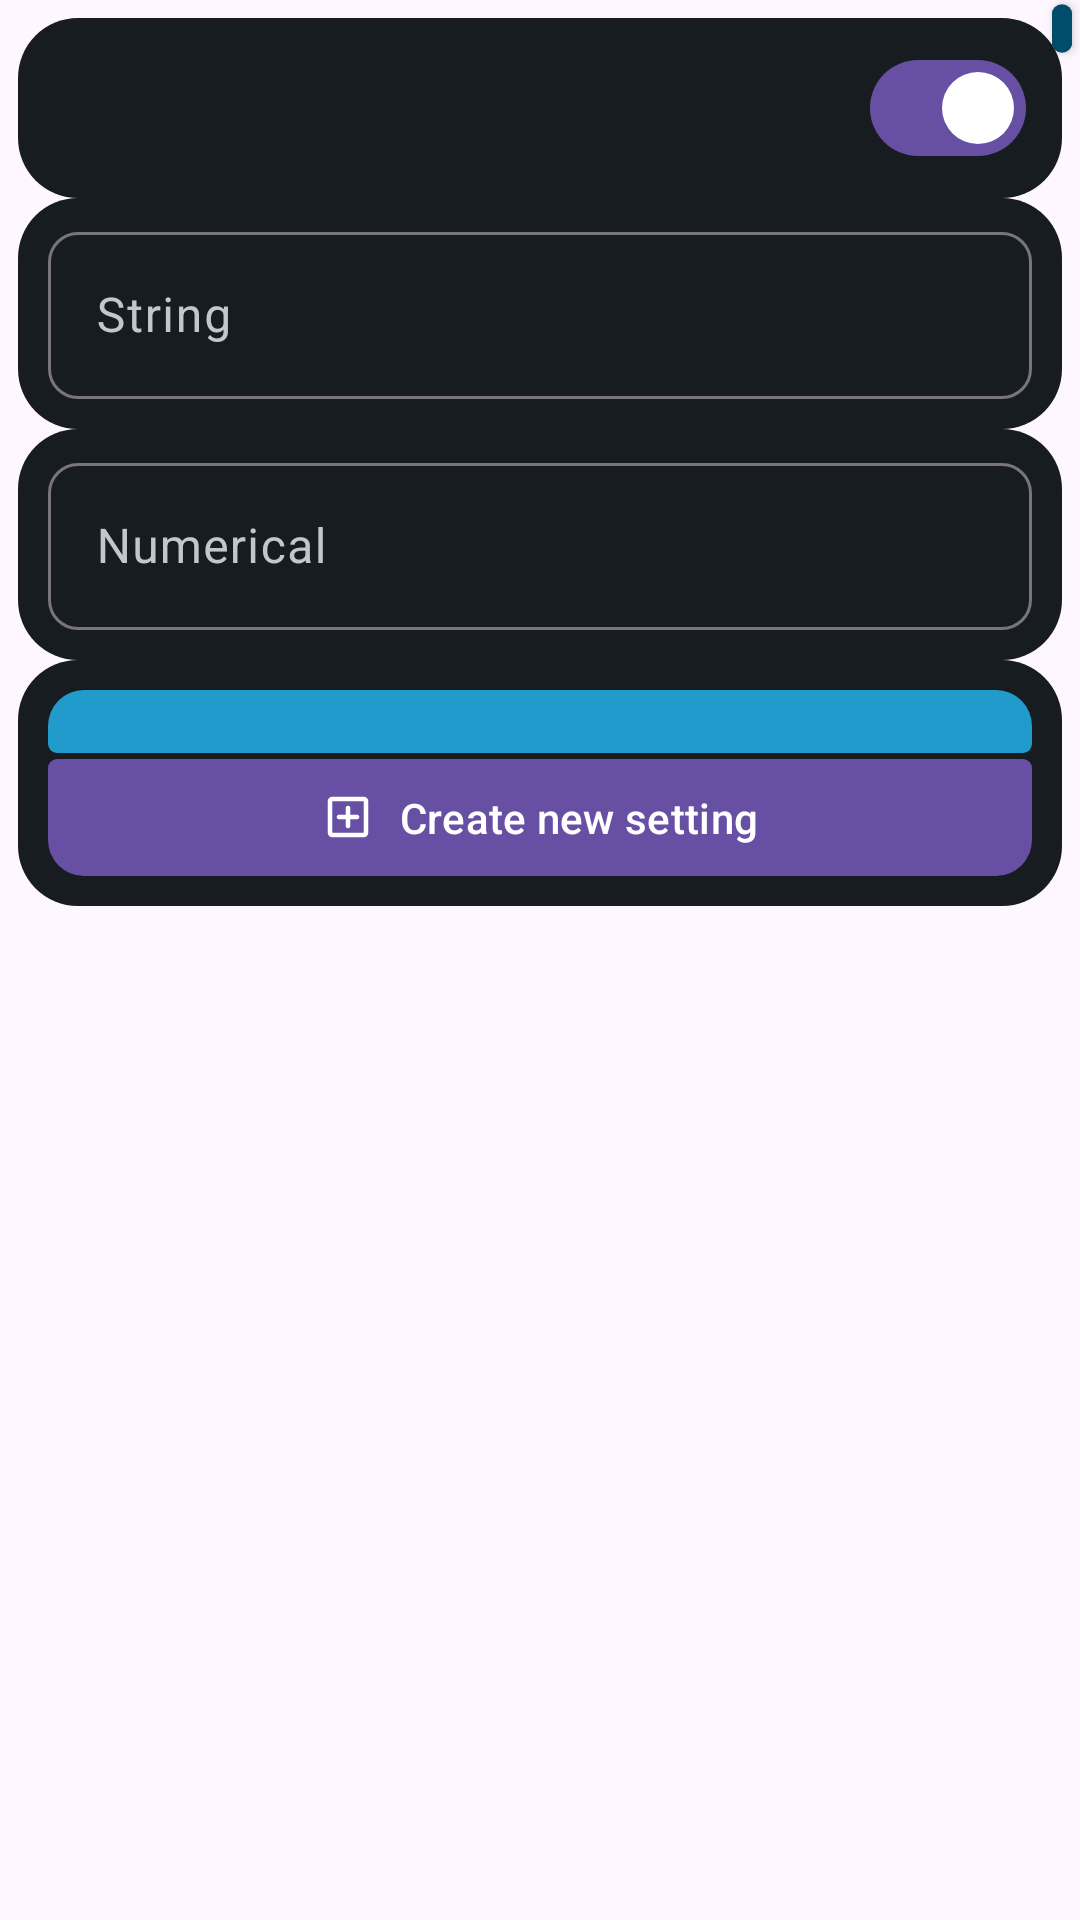

Produce the Android XML layout that renders to this screen, including the resource entries it uses.
<!-- AndroidManifest.xml: application theme Theme.SharedPrefsEdtior -->
<!-- res/layout/setting_edit_layout.xml -->
<?xml version="1.0" encoding="utf-8"?>
<androidx.constraintlayout.widget.ConstraintLayout xmlns:android="http://schemas.android.com/apk/res/android"
    xmlns:app="http://schemas.android.com/apk/res-auto"
    xmlns:tools="http://schemas.android.com/tools"
    android:layout_width="match_parent"
    android:layout_height="wrap_content"
    android:animateLayoutChanges="true">

    <TextView
        android:id="@+id/VarType"
        android:layout_width="wrap_content"
        android:layout_height="wrap_content"
        android:layout_marginEnd="2dp"
        android:background="@drawable/xml_edit"
        android:elevation="2dp"
        android:paddingLeft="4dp"
        android:paddingRight="4dp"
        android:scaleX="0.85"
        android:scaleY="0.85"
        android:textColor="@color/MaterialAdditional70"
        android:textStyle="bold"
        app:layout_constraintEnd_toEndOf="parent"
        app:layout_constraintTop_toTopOf="parent"
        tools:text="VarType" />

    <androidx.constraintlayout.widget.ConstraintLayout
        android:id="@+id/constraintLayout2"
        android:layout_width="match_parent"
        android:layout_height="wrap_content"
        android:elevation="1dp"
        android:padding="6dp"
        app:layout_constraintTop_toTopOf="parent"
        tools:layout_editor_absoluteX="6dp">

        <androidx.constraintlayout.widget.ConstraintLayout
            android:id="@+id/BooleanType"
            android:layout_width="match_parent"
            android:layout_height="wrap_content"
            android:background="@drawable/settingseditor"
            android:padding="6dp"
            app:layout_constraintTop_toTopOf="parent"
            tools:layout_editor_absoluteX="6dp">

            <com.google.android.material.materialswitch.MaterialSwitch
                android:id="@+id/materialSwitch"
                android:layout_width="0dp"
                android:layout_height="match_parent"
                android:layout_marginLeft="6dp"
                android:layout_marginRight="6dp"
                android:checked="true"
                android:textColor="@color/Material90"
                android:textSize="18sp"
                android:textStyle="bold"
                app:layout_constraintBottom_toBottomOf="parent"
                app:layout_constraintEnd_toEndOf="parent"
                app:layout_constraintStart_toStartOf="parent"
                app:layout_constraintTop_toTopOf="parent"
                tools:ignore="MissingConstraints" />
        </androidx.constraintlayout.widget.ConstraintLayout>

        <androidx.constraintlayout.widget.ConstraintLayout
            android:id="@+id/StringType"
            android:layout_width="match_parent"
            android:layout_height="wrap_content"
            android:background="@drawable/settingseditor"
            app:layout_constraintTop_toBottomOf="@+id/BooleanType"
            tools:layout_editor_absoluteX="6dp">

            <com.google.android.material.textfield.TextInputLayout
                android:id="@+id/outlinedTextField"
                android:layout_width="0dp"
                android:layout_height="wrap_content"
                android:hint="@string/StringType"
                android:paddingLeft="10dp"
                android:paddingTop="6dp"
                android:paddingRight="10dp"
                android:paddingBottom="10dp"
                android:textColorHint="@color/Material80"
                app:boxCornerRadiusBottomEnd="10dp"
                app:boxCornerRadiusBottomStart="10dp"
                app:boxCornerRadiusTopEnd="10dp"
                app:boxCornerRadiusTopStart="10dp"
                app:layout_constraintEnd_toEndOf="parent"
                app:layout_constraintStart_toStartOf="parent"
                app:layout_constraintTop_toTopOf="parent">

                <com.google.android.material.textfield.TextInputEditText
                    android:id="@+id/settings_edit_text"
                    android:layout_width="match_parent"
                    android:layout_height="wrap_content"
                    android:ellipsize="none"
                    android:focusable="true"
                    android:inputType="text|textNoSuggestions"
                    android:overScrollMode="always"
                    android:scrollbars="horizontal|vertical"
                    android:scrollHorizontally="true"
                    android:singleLine="true"
                    android:textColor="@color/Material90" />

            </com.google.android.material.textfield.TextInputLayout>

        </androidx.constraintlayout.widget.ConstraintLayout>

        <androidx.constraintlayout.widget.ConstraintLayout
            android:id="@+id/IntType"
            android:layout_width="match_parent"
            android:layout_height="wrap_content"
            android:background="@drawable/settingseditor"
            app:layout_constraintTop_toBottomOf="@+id/StringType"
            tools:layout_editor_absoluteX="6dp">

            <com.google.android.material.textfield.TextInputLayout
                android:id="@+id/IntOutlinedTextField"
                android:layout_width="match_parent"
                android:layout_height="wrap_content"
                android:hint="@string/IntType"
                android:paddingLeft="10dp"
                android:paddingTop="6dp"
                android:paddingRight="10dp"
                android:paddingBottom="10dp"
                android:textColorHint="@color/Material80"
                app:boxCornerRadiusBottomEnd="10dp"
                app:boxCornerRadiusBottomStart="10dp"
                app:boxCornerRadiusTopEnd="10dp"
                app:boxCornerRadiusTopStart="10dp"
                app:layout_constraintTop_toTopOf="parent"
                tools:layout_editor_absoluteX="7dp">

                <com.google.android.material.textfield.TextInputEditText
                    android:id="@+id/settings_edit_int"
                    android:layout_width="match_parent"
                    android:layout_height="wrap_content"
                    android:inputType="number"
                    android:scrollHorizontally="true"
                    android:textColor="@color/Material90" />

            </com.google.android.material.textfield.TextInputLayout>

        </androidx.constraintlayout.widget.ConstraintLayout>

        <androidx.constraintlayout.widget.ConstraintLayout
            android:id="@+id/SetType"
            android:layout_width="match_parent"
            android:layout_height="wrap_content"
            android:background="@drawable/settingseditor"
            android:backgroundTint="@null"
            android:padding="5dp"
            app:layout_constraintTop_toBottomOf="@+id/IntType"
            tools:layout_editor_absoluteX="6dp">

            <LinearLayout
                android:id="@+id/setList"
                android:layout_width="match_parent"
                android:layout_height="match_parent"
                android:orientation="vertical"
                app:layout_constraintTop_toTopOf="parent"
                tools:layout_editor_absoluteX="10dp">

                <TextView
                    android:id="@+id/PreferenceName"
                    android:layout_width="match_parent"
                    android:layout_height="wrap_content"
                    android:layout_marginStart="5dp"
                    android:layout_marginTop="5dp"
                    android:layout_marginEnd="5dp"
                    android:layout_marginBottom="2dp"
                    android:background="@drawable/set_preference_name"
                    android:ellipsize="end"
                    android:gravity="center"
                    android:maxLines="2"
                    android:padding="1dp"
                    android:textColor="@color/Material20"
                    android:textSize="14sp"
                    android:textStyle="bold"
                    tools:text="Preference Name" />

                <com.google.android.material.button.MaterialButton
                    android:id="@+id/CreateNewSetElement"
                    android:layout_width="match_parent"
                    android:layout_height="wrap_content"
                    android:layout_marginLeft="5dp"
                    android:layout_marginRight="5dp"
                    android:layout_marginBottom="5dp"
                    android:background="@drawable/set_preference_button"
                    android:minHeight="1dp"
                    android:text="@string/CreatenewSetting"
                    app:icon="@drawable/add_box"
                    app:iconGravity="textStart" />
            </LinearLayout>
        </androidx.constraintlayout.widget.ConstraintLayout>
    </androidx.constraintlayout.widget.ConstraintLayout>


</androidx.constraintlayout.widget.ConstraintLayout>
<!-- resources referenced by this layout -->
<resources>
  <color name="Material20">#3E4253</color>
  <color name="Material80">#C5C6D0</color>
  <color name="Material90">#E1E2EC</color>
  <color name="MaterialAdditional70">#94AAE4</color>
  <!-- drawable add_box (drawable) -->
  <vector xmlns:android="http://schemas.android.com/apk/res/android"
      android:width="24dp"
      android:height="24dp"
      android:viewportWidth="960"
      android:viewportHeight="960">
    <path
        android:pathData="M440,520v120q0,17 11.5,28.5T480,680q17,0 28.5,-11.5T520,640v-120h120q17,0 28.5,-11.5T680,480q0,-17 -11.5,-28.5T640,440L520,440v-120q0,-17 -11.5,-28.5T480,280q-17,0 -28.5,11.5T440,320v120L320,440q-17,0 -28.5,11.5T280,480q0,17 11.5,28.5T320,520h120ZM200,840q-33,0 -56.5,-23.5T120,760v-560q0,-33 23.5,-56.5T200,120h560q33,0 56.5,23.5T840,200v560q0,33 -23.5,56.5T760,840L200,840ZM200,760h560v-560L200,200v560ZM200,200v560,-560Z"
        android:fillColor="#e3e3e3"/>
  </vector>
  <!-- drawable set_preference_button (drawable) -->
  <?xml version="1.0" encoding="utf-8"?>
  <shape xmlns:android="http://schemas.android.com/apk/res/android"
      android:shape="rectangle">
  
      
      <solid android:color="@color/MaterialAdditional60" /> 
  
      
      <corners
          android:topLeftRadius="3dp"
          android:topRightRadius="3dp"
          android:bottomRightRadius="12dp"
          android:bottomLeftRadius="12dp" />
  </shape>
  <!-- drawable set_preference_name (drawable) -->
  <?xml version="1.0" encoding="utf-8"?>
  <selector xmlns:android="http://schemas.android.com/apk/res/android">
  <item>
      <shape>
          <solid android:color="@color/MaterialAdditional60" />
          <corners android:topRightRadius="12dp" android:topLeftRadius="12dp" android:bottomRightRadius="3dp" android:bottomLeftRadius="3dp"/>
      </shape>
  </item>
  </selector>
  <!-- drawable settingseditor (drawable) -->
  <?xml version="1.0" encoding="utf-8"?>
  <selector xmlns:android="http://schemas.android.com/apk/res/android">
      <item>
          <shape>
              <solid android:color="@color/Material10" />
              <corners android:radius="20dp" />
          </shape>
      </item>
  </selector>
  <!-- drawable xml_edit (drawable) -->
  <?xml version="1.0" encoding="utf-8"?>
  <selector xmlns:android="http://schemas.android.com/apk/res/android">
      <item>
          <shape>
              <solid android:color="@color/MaterialAdditional30" />
              <corners android:radius="10dp" />
          </shape>
      </item>
  </selector>
  <string name="CreatenewSetting">Create new setting</string>
  <string name="IntType" translatable="false">Numerical</string>
  <string name="StringType" translatable="false">String</string>
  <style name="Theme.SharedPrefsEdtior" parent="Base.Theme.SharedPrefsEdtior" />
  <color name="MaterialAdditional60">#7A90C8</color>
  <color name="Material10">#191B23</color>
  <color name="MaterialAdditional30">#2F4578</color>
  <style name="Base.Theme.SharedPrefsEdtior" parent="Theme.Material3.DayNight.NoActionBar">
          
          
      </style>
</resources>
